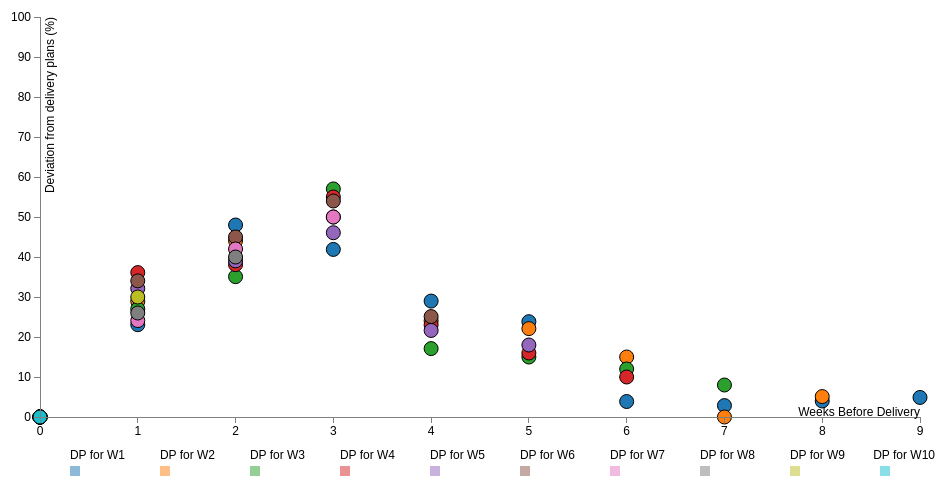
D3 v4 page, settled after 480 driven frames (8 s of simulated time); the page loaded 1 data file(s).


      fetch("data/data.json")
         .then(response => response.json())
         .then(json => {
            console.log("LOADED: ", json.length);
         });

      d3.json("data/data.json", function (error, data) {
         if (error) throw error;
         console.log(data);

         let calcDeviation = function (orignalEl, finalOrder) {
            return (orignalEl.OrderAmount - finalOrder) / finalOrder;
         }

         let filterValues = data.filter((el) => {
            return el.WeeksBeforeDelivery === 0;
         });

         console.log("filterValues: ", filterValues);

         let valueMap = new Map();

         filterValues.forEach((val) => {
            let keyString = val.ActualWeek;
            let valueString = val.OrderAmount;
            valueMap.set(keyString, valueString);
         });

         console.log("valueMap: ", valueMap);

         let finalArray = data.map((el) => {
            let deviation = calcDeviation(el, valueMap.get(el.ForecastWeek));
            return {
               ActualWeek: el.ActualWeek,
               ForecastWeek: el.ForecastWeek,
               OrderAmount: el.OrderAmount,
               Product: el.Product,
               FinalOrder: valueMap.get(el.ForecastWeek),
               WeeksBeforeDelivery: el.WeeksBeforeDelivery,
               Deviation: deviation
            };
         })
         console.log("TEST CALC: ", calcDeviation(data[0], 630));
         console.log("FINAL ARRAY: ", finalArray);


         var legendOffset = 140;
         //Specify Deviation

         var Deviation = function (d) {
            return d.Deviation === ((d.OrderAmount - d.FinalOrder) / d.FinalOrder);
         };

         var margin = { top: 20, right: 25, bottom: 30, left: 55 },
            width = 960 - margin.left - margin.right,
            height = 590 - margin.top - margin.bottom - legendOffset;

         var x = d3.scale.linear()
            .domain([
               d3.min([0, d3.min(finalArray, function (d) { return d.WeeksBeforeDelivery })]),
               d3.max([0, d3.max(finalArray, function (d) { return d.WeeksBeforeDelivery })])
            ])
            .range([0, width])

         var y = d3.scale.linear()
            .domain([
               d3.min([0, d3.min(finalArray, function (d) { return (d.Deviation * 100) })]),
               d3.max([0, 100])
            ])
            .range([height, 0])

         var ActualWeek = function (d) { return d.ActualWeek; },
            color = d3.scale.category10();

         var xAxis = d3.svg.axis()
            .scale(x)
            .ticks(10)
            .orient("bottom");

         var yAxis = d3.svg.axis()
            .scale(y)
            // .ticks(11)
            .orient("left");

         var svg = d3.select("body").append("svg")
            .attr("width", width + margin.left + margin.right)
            .attr("height", height + margin.top + margin.bottom + legendOffset)
            .append("g")
            .attr("transform", "translate(" + margin.left + "," + margin.top + ")");


         // Circles
         var circles = svg.selectAll('circle')
            .data(finalArray)
            .enter()
            .append('circle')
            .attr('cx', function (d) { return x(d.WeeksBeforeDelivery) })
            .attr('cy', function (d) { return y(d.Deviation * 100) })
            .attr('r', '7')
            .attr('stroke', 'black')
            .attr('stroke-width', 1)
            .attr('fill', function (d, i) { return color(ActualWeek(d)); })

            .on('mouseover', function (d) {  // Tooltip
               d3.select(this)
                  .transition()
                  .duration(500)
                  .style("opacity", .9)
                  .attr('r', 10)
                  .attr('stroke-width', 3)
            })
            .on('mouseout', function () {
               d3.select(this)
                  .transition()
                  .duration(500)
                  .attr('r', 7)
                  .attr('stroke-width', 1)
            })
            .append('title') // Tooltip

            .text(function (d) {
               return d.Product +
                  '\nDeviation: ' + d.Deviation +
                  '\nWeeks Before Delivery: ' + d.WeeksBeforeDelivery +
                  '\nOrder Amount: ' + d.OrderAmount
            })

         svg.append("g")
            .attr("class", "x axis")
            .attr("transform", "translate(0," + height + ")")
            .call(xAxis)
            .append("text")
            .attr("class", "label")
            .attr("x", width)
            .attr("y", -10)
            .attr('dy', '.71em')
            .style("text-anchor", "end")
            .text("Weeks Before Delivery");


         svg.append("g")
            .attr("class", "y axis")
            .call(yAxis)
            .append("text")
            .attr("class", "label")
            .attr("transform", "rotate(-90)")
            .attr("x", 0)
            .attr("y", 5)
            .attr("dy", ".71em")
            .style("text-anchor", "end")
            .text("Deviation from delivery plans (%)")


         var legend = svg.selectAll(".legend")
            .data(color.domain())
            .enter().append("g")
            .attr("class", "legend")
            .attr("transform", function (d, i) {
               return "translate(" + (- width + margin.left + margin.right + i * 90)           // x Position
                  + "," + (height + 42) + ")";
            });                                           // y Position

         legend.append("rect")
            .attr("x", width - 50)
            .attr("y", 7)
            .attr("width", 10)
            .attr("height", 10)
            .style("opacity", 0.5)
            .style("fill", color);

         legend.append("text")
            .attr("x", width + 5)
            .attr("y", 0)
            .attr("yAxis", ".35em")
            .style("text-anchor", "end")
            .text(function (d) { return 'DP for W' + d; });

      });

   

### data: data/data.json
[
 {
  "Product": "Product 1",
  "ActualWeek": 1,
  "ForecastWeek": 1,
  "OrderAmount": 620,
  "WeeksBeforeDelivery": 0
 },
 {
  "Product": "Product 1",
  "ActualWeek": 1,
  "ForecastWeek": 2,
  "OrderAmount": 640,
  "WeeksBeforeDelivery": 1
 },
 {
  "Product": "Product 1",
  "ActualWeek": 1,
  "ForecastWeek": 3,
  "OrderAmount": 814,
  "WeeksBeforeDelivery": 2
 },
 {
  "Product": "Product 1",
  "ActualWeek": 1,
  "ForecastWeek": 4,
  "OrderAmount": 525,
  "WeeksBeforeDelivery": 3
 },
 {
  "Product": "Product 1",
  "ActualWeek": 1,
  "ForecastWeek": 5,
  "OrderAmount": 761,
  "WeeksBeforeDelivery": 4
 },
 {
  "Product": "Product 1",
  "ActualWeek": 1,
  "ForecastWeek": 6,
  "OrderAmount": 582,
  "WeeksBeforeDelivery": 5
 },
 {
  "Product": "Product 1",
  "ActualWeek": 1,
  "ForecastWeek": 7,
  "OrderAmount": 644,
  "WeeksBeforeDelivery": 6
 },
 {
  "Product": "Product 1",
  "ActualWeek": 1,
  "ForecastWeek": 8,
  "OrderAmount": 576,
  "WeeksBeforeDelivery": 7
 },
 "... 47 more items"
]